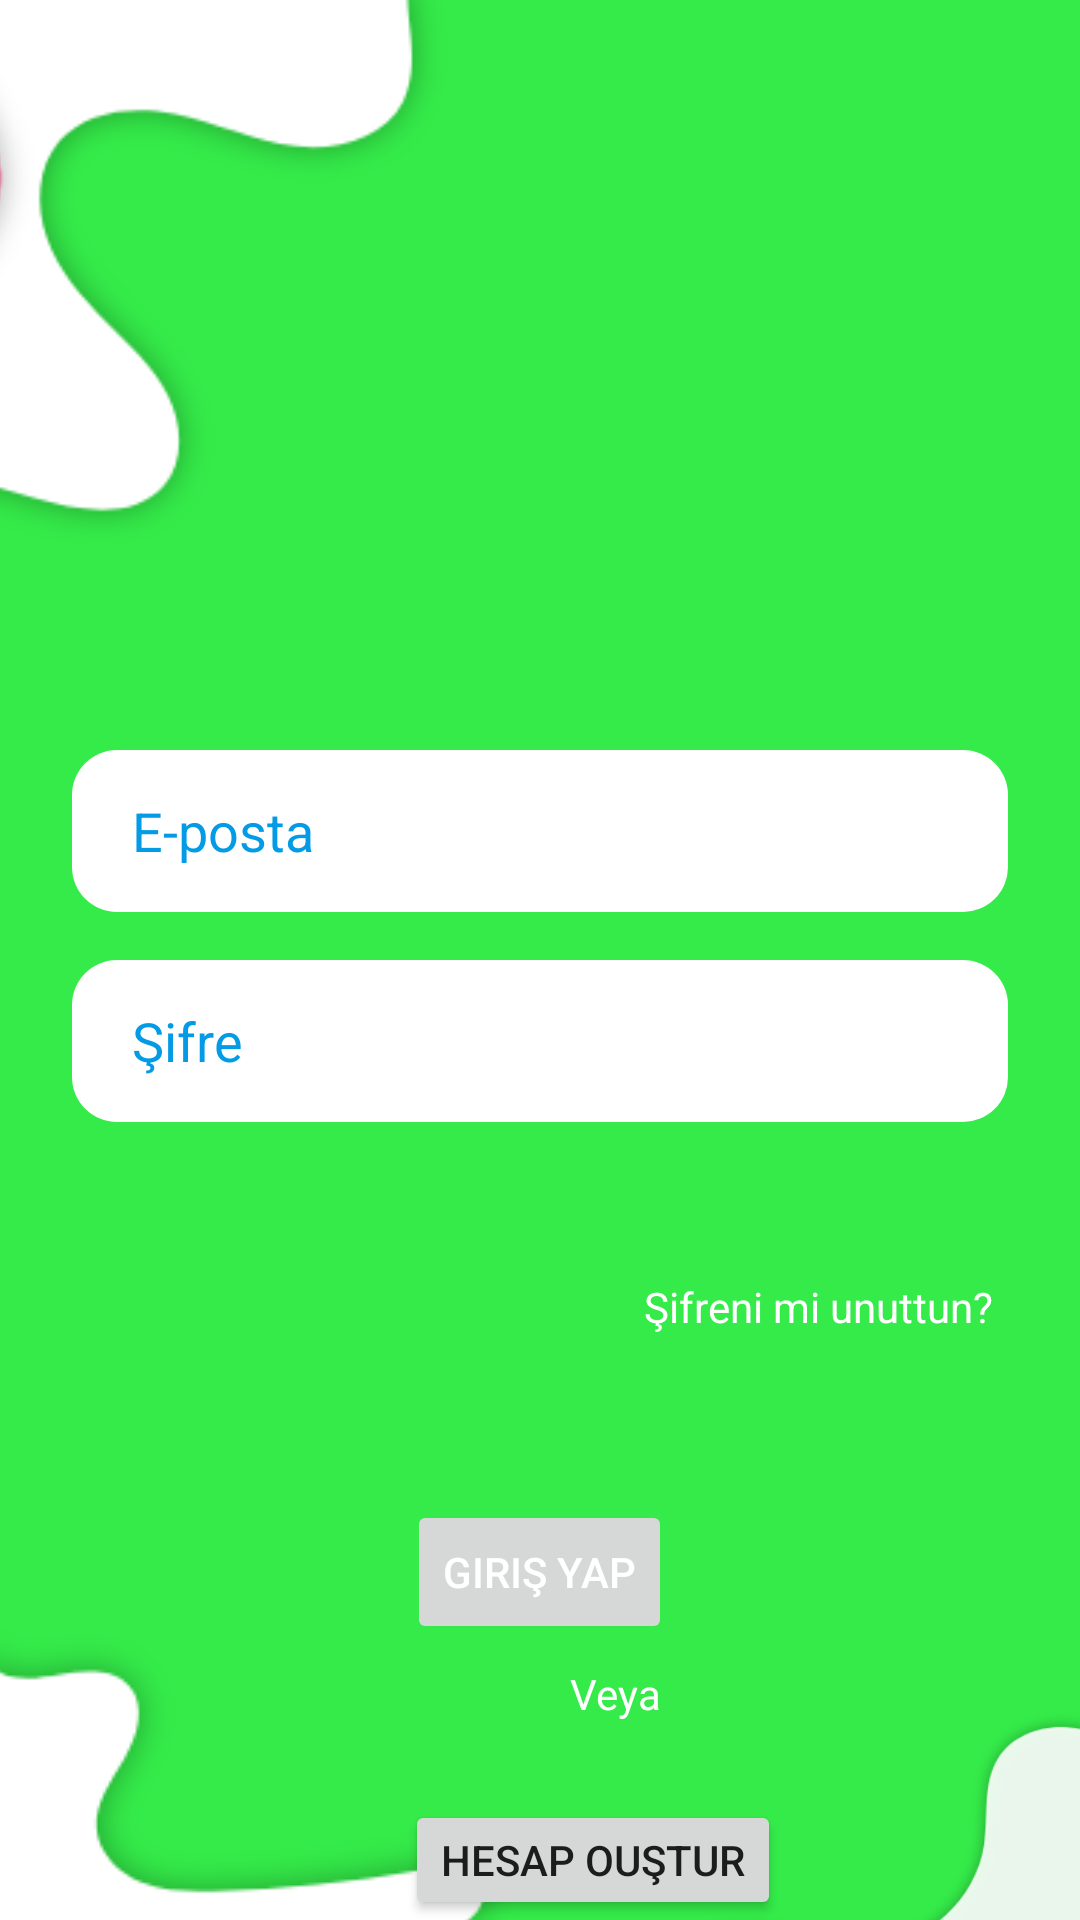

Layout XML and referenced resources for this Android screen:
<!-- AndroidManifest.xml: application theme Theme.KouOBS -->
<!-- res/layout/activity_login.xml -->
<?xml version="1.0" encoding="utf-8"?>
<RelativeLayout xmlns:android="http://schemas.android.com/apk/res/android"
    xmlns:app="http://schemas.android.com/apk/res-auto"
    xmlns:tools="http://schemas.android.com/tools"
    android:id="@+id/container"
    android:layout_width="match_parent"
    android:layout_height="match_parent"
    android:background="@color/greenbackground"
    tools:context=".ui.login.LoginActivity">

    <ImageView
        android:id="@+id/imageView7"
        android:layout_width="290dp"
        android:layout_height="330dp"
        android:layout_alignParentStart="true"
        android:layout_alignParentTop="true"
        android:layout_marginStart="-136dp"
        android:layout_marginTop="-97dp"
        app:srcCompat="@drawable/topleft" />

    <ImageView
        android:id="@+id/imageView8"
        android:layout_width="wrap_content"
        android:layout_height="wrap_content"
        android:layout_alignParentStart="true"
        android:layout_alignParentBottom="true"
        android:layout_marginStart="-25dp"
        android:layout_marginBottom="-24dp"
        app:srcCompat="@drawable/bottomleft" />

    <ImageView

        android:id="@+id/imageView9"
        android:layout_width="wrap_content"
        android:layout_height="301dp"
        android:layout_alignParentStart="true"
        android:layout_alignParentEnd="true"
        android:layout_alignParentBottom="true"
        android:layout_marginStart="200dp"
        android:layout_marginEnd="-16dp"
        android:layout_marginBottom="-148dp"
        app:srcCompat="@drawable/bottomright" />

    <EditText
        android:id="@+id/username"
        android:layout_width="500dp"
        android:layout_height="54dp"
        android:layout_marginStart="24dp"
        android:layout_marginTop="250dp"
        android:layout_marginEnd="24dp"
        android:background="@drawable/rounded_edittext"
        android:hint="E-posta"
        android:inputType="textEmailAddress"
        android:paddingLeft="20dp"
        android:selectAllOnFocus="true"
        android:textColor="@color/black"
        android:textColorHint="@color/light_blue_600"
        app:layout_constraintEnd_toEndOf="parent"
        app:layout_constraintStart_toStartOf="parent"
        app:layout_constraintTop_toTopOf="parent" />

    <EditText
        android:id="@+id/password"
        android:layout_width="500dp"
        android:layout_height="54dp"
        android:layout_marginStart="24dp"
        android:layout_marginTop="320dp"
        android:layout_marginEnd="24dp"
        android:background="@drawable/rounded_edittext"
        android:hint="Şifre"
        android:imeActionLabel="@string/action_sign_in_short"
        android:imeOptions="actionDone"
        android:inputType="textPassword"
        android:paddingLeft="20dp"
        android:selectAllOnFocus="true"
        android:textColor="@color/black"
        android:textColorHint="@color/light_blue_600"
        app:layout_constraintEnd_toEndOf="parent"
        app:layout_constraintStart_toStartOf="parent"
        app:layout_constraintTop_toBottomOf="@+id/username" />

    <Button
        android:id="@+id/login"
        android:layout_width="wrap_content"
        android:layout_height="wrap_content"
        android:layout_centerHorizontal="true"
        android:layout_gravity="start"
        android:layout_marginStart="140dp"
        android:layout_marginTop="500dp"
        android:layout_marginEnd="48dp"
        android:layout_marginBottom="64dp"
        android:enabled="false"
        android:text="Giriş Yap"
        android:textColor="@color/white"
        app:layout_constraintBottom_toBottomOf="parent"
        app:layout_constraintEnd_toEndOf="parent"
        app:layout_constraintHorizontal_bias="0.497"
        app:layout_constraintStart_toStartOf="parent"
        app:layout_constraintTop_toBottomOf="@+id/password"
        app:layout_constraintVertical_bias="0.399" />

    <Button
        android:id="@+id/loginhesapolusturbutton"
        android:layout_width="wrap_content"
        android:layout_height="wrap_content"
        android:layout_marginStart="135dp"
        android:layout_marginTop="600dp"
        android:text="Hesap Ouştur"
        app:layout_constraintEnd_toEndOf="parent"
        app:layout_constraintHorizontal_bias="0.532"
        app:layout_constraintStart_toStartOf="parent"
        tools:layout_editor_absoluteY="589dp" />

    <TextView
        android:id="@+id/textView"
        android:layout_width="wrap_content"
        android:layout_height="wrap_content"
        android:layout_marginLeft="190dp"
        android:layout_marginTop="555dp"
        android:text="Veya"
        android:textColor="@color/white"
        app:layout_constraintEnd_toEndOf="parent"
        app:layout_constraintStart_toStartOf="parent"
        tools:layout_editor_absoluteY="466dp" />

    <ProgressBar
        android:id="@+id/loading"
        android:layout_width="47dp"
        android:layout_height="39dp"
        android:layout_centerHorizontal="true"
        android:layout_marginStart="140dp"
        android:layout_marginTop="256dp"
        android:layout_marginEnd="48dp"
        android:layout_marginBottom="64dp"
        android:visibility="gone"
        app:layout_constraintBottom_toBottomOf="parent"
        app:layout_constraintEnd_toEndOf="@+id/password"
        app:layout_constraintStart_toStartOf="@+id/password"
        app:layout_constraintTop_toTopOf="parent"
        app:layout_constraintVertical_bias="0.3" />

    <TextView
        android:id="@+id/sifrenimiunuttun"
        android:layout_width="wrap_content"
        android:layout_height="wrap_content"
        android:layout_alignParentTop="true"
        android:layout_alignParentEnd="true"
        android:layout_marginTop="426dp"
        android:layout_marginEnd="29dp"
        android:text="Şifreni mi unuttun?"
        android:textColor="@color/white"
        tools:layout_editor_absoluteX="247dp"
        tools:layout_editor_absoluteY="263dp" />

    <ImageView
        android:id="@+id/imageView"
        android:layout_width="187dp"
        android:layout_height="169dp"
        android:layout_alignParentTop="true"
        android:layout_centerHorizontal="true"
        android:layout_marginTop="19dp"
        app:srcCompat="@drawable/koulogo" />


</RelativeLayout>
<!-- resources referenced by this layout -->
<resources>
  <color name="black">#FF000000</color>
  <color name="greenbackground">#34eb49</color>
  <color name="light_blue_600">#FF039BE5</color>
  <color name="white">#FFFFFFFF</color>
  <!-- drawable bottomleft: png bitmap (drawable, 5312 bytes) -->
  <!-- drawable bottomright: png bitmap (drawable, 15228 bytes) -->
  <!-- drawable rounded_edittext (drawable) -->
  <?xml version="1.0" encoding="utf-8"?>
  <shape xmlns:android="http://schemas.android.com/apk/res/android"
      android:shape="rectangle"
  
      >
  
      <solid android:color="#FFFFFF" />
      <corners
          android:bottomRightRadius="15dp"
          android:bottomLeftRadius="15dp"
          android:topLeftRadius="15dp"
          android:topRightRadius="15dp" />
  </shape>
  <!-- drawable topleft: png bitmap (drawable, 20077 bytes) -->
  <string name="action_sign_in_short">Sign in</string>
  <style name="Theme.KouOBS" parent="Theme.MaterialComponents.DayNight.DarkActionBar">
          
          <item name="colorPrimary">@color/purple_500</item>
          <item name="colorPrimaryVariant">@color/purple_700</item>
          <item name="colorOnPrimary">@color/white</item>
          
          <item name="colorSecondary">@color/teal_200</item>
          <item name="colorSecondaryVariant">@color/teal_700</item>
          <item name="colorOnSecondary">@color/black</item>
          
          <item name="android:statusBarColor" tools:targetApi="l">?attr/colorPrimaryVariant</item>
          
      </style>
  <color name="purple_500">#FF6200EE</color>
  <color name="purple_700">#FF3700B3</color>
  <color name="teal_200">#FF03DAC5</color>
  <color name="teal_700">#FF018786</color>
</resources>
